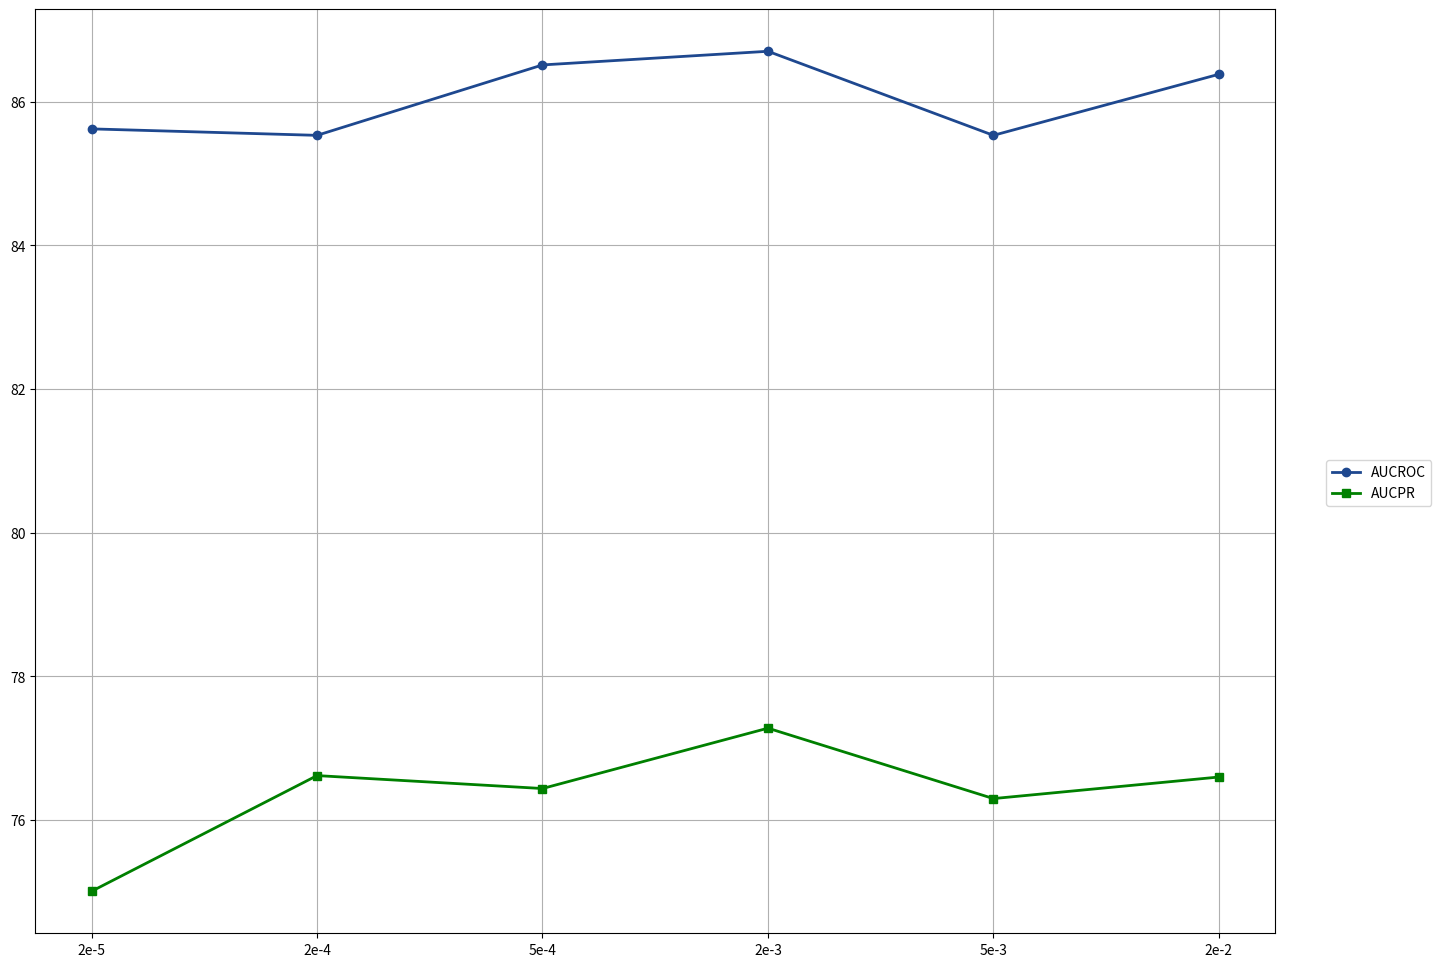

Write Python code to recreate this figure.
import matplotlib.pyplot as plt


x_values = [1, 5, 10, 15, 20, 25, 30]
y_values1 = [85.15, 86.12, 86.7, 85.36, 84.94, 86.35, 86.17]
y_values2 = [74.37, 76.43, 77.28, 75.74, 75.3, 77.18, 76.03]
# 创建折线图
plt.figure(figsize=(4, 3))
# 绘制第一组数据，带有数据点和不同的颜色
plt.plot(range(len(x_values)), y_values1, label="AUCROC", marker='o', color='#1e488f', linestyle='-', linewidth=2)
# 绘制第二组数据，带有数据点和不同的颜色
plt.plot(range(len(x_values)), y_values2, label="AUCPR", marker='s', color='green', linestyle='-', linewidth=2)
plt.xticks(ticks=range(len(x_values)), labels=x_values)
plt.xlabel(r"$\alpha$")
plt.ylim(60, 100)
plt.tight_layout()
# 显示图表
plt.show()
plt.cla()

x_values = [5, 7, 9, 11, 13, 15]
y_values1 = [84.1, 86.7, 84.99, 85.86, 85.8, 85.51]
y_values2 = [74.8, 77.28, 74.52, 74.48, 75.58, 75.01]

# 创建折线图
plt.figure(figsize=(4, 3))
# 绘制第一组数据，带有数据点和不同的颜色
plt.plot(range(len(x_values)), y_values1, label="AUCROC", marker='o', color='#1e488f', linestyle='-', linewidth=2)
# 绘制第二组数据，带有数据点和不同的颜色
plt.plot(range(len(x_values)), y_values2, label="AUCPR", marker='s', color='green', linestyle='-', linewidth=2)
plt.xticks(ticks=range(len(x_values)), labels=x_values)
plt.xlabel(r"$K$")
plt.ylim(60, 100)
plt.tight_layout()
# 显示图表
plt.show()
plt.cla()

x_values = [25, 50, 100, 150, 255, 300, 350]
y_values1 = [85.29, 86.74, 86.04, 86.22, 86.7, 85.26, 85.26]
y_values2 = [76.05, 77.07, 75.11, 75.16, 77.28, 75.78, 74.48]

# 创建折线图
plt.figure(figsize=(4, 3))
# 绘制第一组数据，带有数据点和不同的颜色
plt.plot(range(len(x_values)), y_values1, label="AUCROC", marker='o', color='#1e488f', linestyle='-', linewidth=2)
# 绘制第二组数据，带有数据点和不同的颜色
plt.plot(range(len(x_values)), y_values2, label="AUCPR", marker='s', color='green', linestyle='-', linewidth=2)
plt.xticks(ticks=range(len(x_values)), labels=x_values)
plt.xlabel(r"$H$")
plt.ylim(60, 100)
plt.tight_layout()
# 显示图表
plt.show()
plt.cla()

x_values = ['2e-5', '2e-4', '5e-4', '2e-3', '5e-3', '2e-2']
y_values1 = [85.62, 85.53, 86.51, 86.7, 85.53, 86.38]
y_values2 = [75.01, 76.62, 76.44, 77.28, 76.3, 76.6]

# 创建折线图
plt.figure(figsize=(4, 3))
# 绘制第一组数据，带有数据点和不同的颜色
plt.plot(range(len(x_values)), y_values1, label="AUCROC", marker='o', color='#1e488f', linestyle='-', linewidth=2)
# 绘制第二组数据，带有数据点和不同的颜色
plt.plot(range(len(x_values)), y_values2, label="AUCPR", marker='s', color='green', linestyle='-', linewidth=2)
plt.xticks(ticks=range(len(x_values)), labels=x_values)
plt.xlabel(r"$\eta$")
plt.ylim(60, 100)
plt.tight_layout()
# 显示图表
plt.show()
plt.cla()


x_values = ['2e-5', '2e-4', '5e-4', '2e-3', '5e-3', '2e-2']
y_values1 = [85.62, 85.53, 86.51, 86.7, 85.53, 86.38]
y_values2 = [75.01, 76.62, 76.44, 77.28, 76.3, 76.6]


# 创建折线图
fig, ax = plt.subplots(figsize=(16, 12))
# 绘制第一组数据
line1, = ax.plot(range(len(x_values)), y_values1, label="AUCROC", marker='o', color='#1e488f', linestyle='-', linewidth=2)

# 绘制第二组数据
line2, = ax.plot(range(len(x_values)), y_values2, label="AUCPR", marker='s', color='green', linestyle='-', linewidth=2)

# 设置x轴的标签为等距离的x_values
ax.set_xticks(range(len(x_values)))
ax.set_xticklabels(x_values)

# 显示网格
ax.grid(True)

# 不在图表内显示图例
# plt.legend()

# 单独输出图例
fig.legend(handles=[line1, line2], labels=["AUCROC", "AUCPR"], loc='center right', ncol=1)

plt.show()